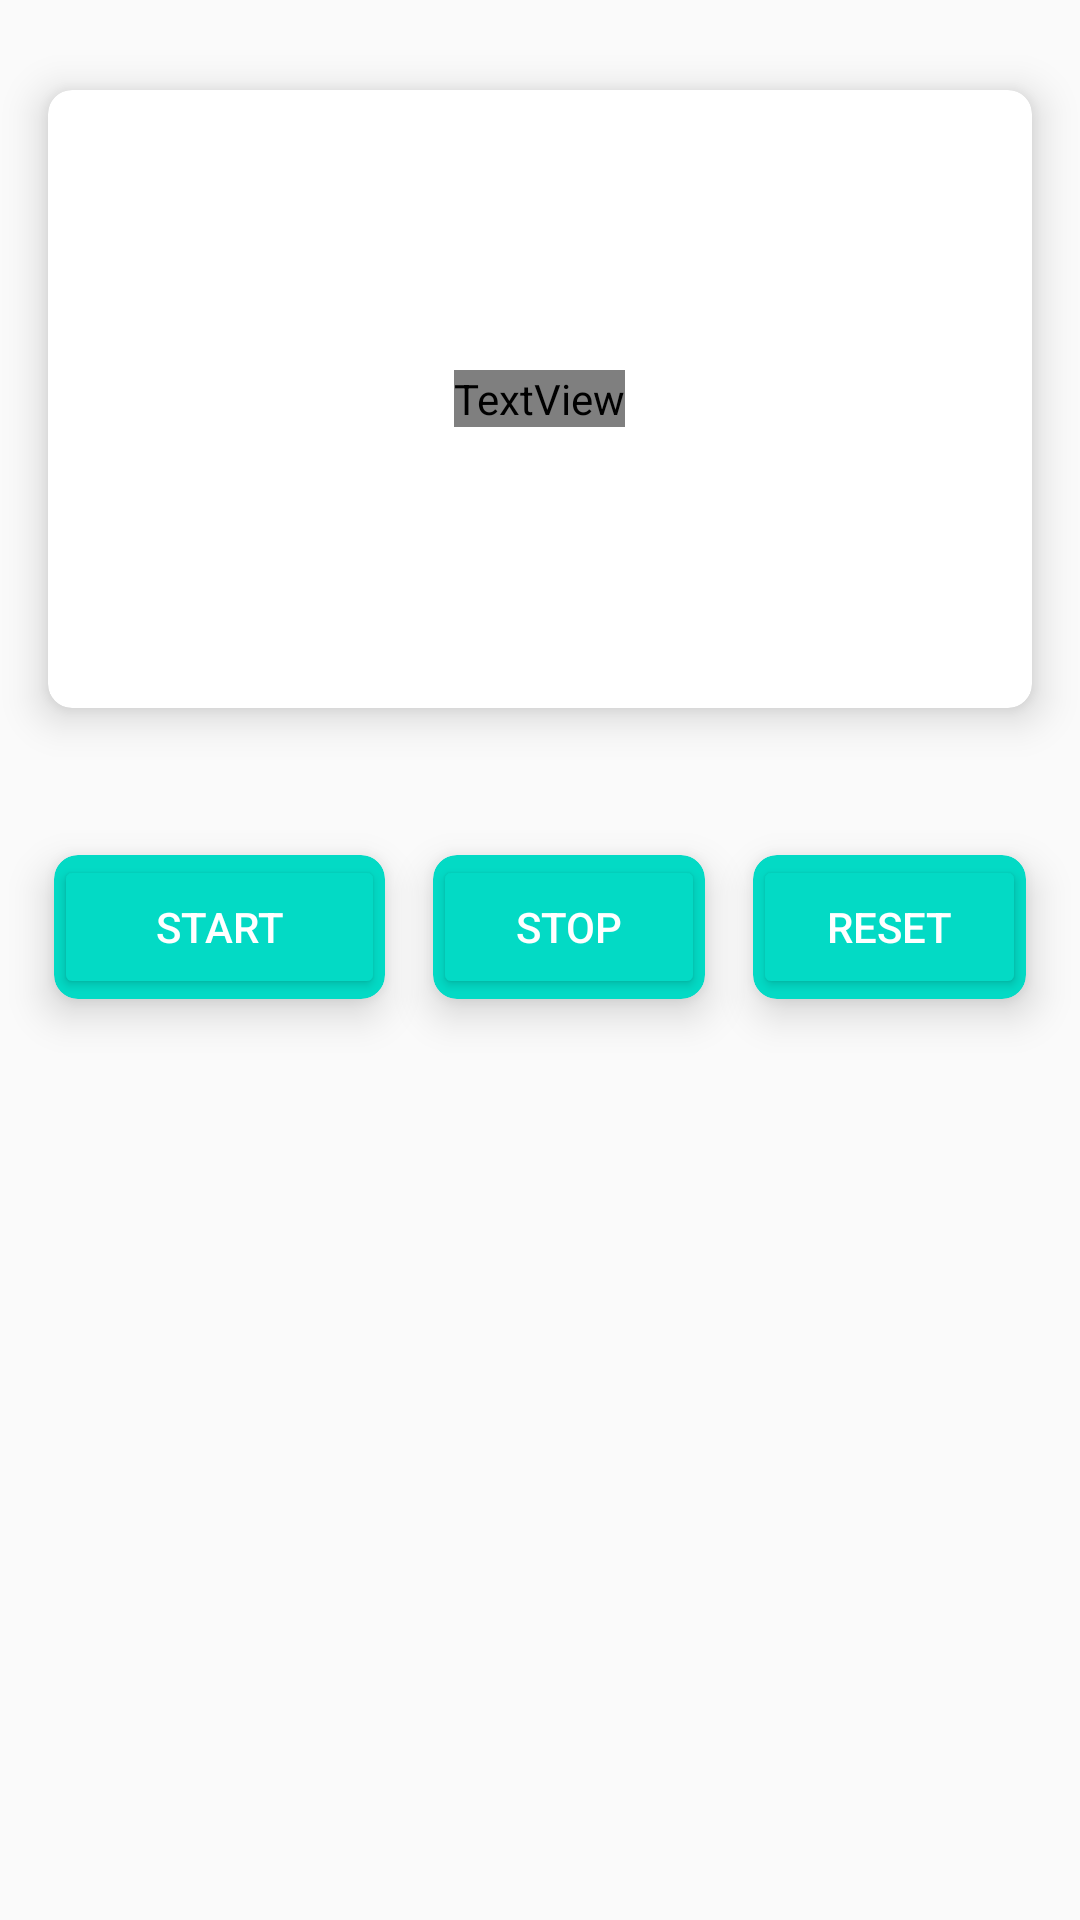

This screen was rendered from an Android layout file. Write that file and the resources it references.
<!-- AndroidManifest.xml: application theme AppTheme -->
<!-- res/layout/fragment_stopwatch.xml -->
<?xml version="1.0" encoding="utf-8"?>
<LinearLayout xmlns:android="http://schemas.android.com/apk/res/android"
    android:layout_width="match_parent"
    android:layout_height="match_parent"
    android:orientation="vertical"
    android:weightSum="10">

    <LinearLayout
        android:layout_width="match_parent"
        android:layout_height="match_parent"
        android:layout_marginTop="10dp"
        android:layout_weight="6"
        android:gravity="center_vertical"
        android:orientation="horizontal">

        <android.support.v7.widget.CardView xmlns:card_view="http://schemas.android.com/apk/res-auto"
            android:id="@+id/card_top1"
            android:layout_width="match_parent"
            android:layout_height="match_parent"
            android:layout_gravity="center_vertical"
            android:layout_margin="8dp"
            card_view:cardCornerRadius="8dp"
            card_view:cardElevation="8dp"
            card_view:cardPreventCornerOverlap="false"
            card_view:cardUseCompatPadding="true"
            card_view:theme="@style/Base.CardView">

            <TextView
                android:id="@+id/stopwatch_view"
                android:layout_width="wrap_content"
                android:layout_height="wrap_content"
                android:layout_alignParentTop="true"
                android:layout_centerHorizontal="true"
                android:layout_gravity="center"
                android:layout_marginTop="0dp"
                android:textColor="@color/grey_300"
                android:text="00:00:00"
                android:textAppearance="?android:attr/textAppearanceLarge"
                android:textSize="74sp" />

        </android.support.v7.widget.CardView>

    </LinearLayout>

    <LinearLayout
        android:layout_width="match_parent"
        android:layout_height="match_parent"
        android:layout_weight="4"
        android:layout_marginTop="6dp"
        android:gravity="center_vertical"
        android:orientation="vertical">

        <View
            android:id="@+id/info_View"
            android:layout_width="match_parent"
            android:layout_height="1dp"
            android:layout_marginLeft="10dp"
            android:layout_marginRight="10dp"
            android:background="@color/grey_500"/>

        <LinearLayout
            android:layout_width="match_parent"
            android:layout_height="match_parent"
            android:layout_marginTop="10dp"
            android:gravity="center_vertical"
            android:orientation="horizontal">

            <android.support.v7.widget.CardView xmlns:card_view="http://schemas.android.com/apk/res-auto"
                android:id="@+id/startbutton"
                android:layout_width="wrap_content"
                android:layout_height="wrap_content"
                android:layout_marginLeft="10dp"
                android:layout_weight="8"
                android:layout_gravity="top"
                card_view:cardBackgroundColor="@color/colorAccent"
                card_view:cardCornerRadius="8dp"
                card_view:cardElevation="8dp"
                card_view:cardPreventCornerOverlap="false"
                card_view:cardUseCompatPadding="true">

                <Button
                    android:id="@+id/start_button"
                    android:layout_width="match_parent"
                    android:layout_height="wrap_content"
                    android:layout_gravity="center_vertical|center_horizontal"
                    android:text="@string/start" />
            </android.support.v7.widget.CardView>

            <android.support.v7.widget.CardView xmlns:card_view="http://schemas.android.com/apk/res-auto"
                android:id="@+id/stopbutton"
                android:layout_width="wrap_content"
                android:layout_height="wrap_content"
                android:layout_weight="1"
                android:layout_gravity="top"
                card_view:cardBackgroundColor="@color/colorAccent"
                card_view:cardCornerRadius="8dp"
                card_view:cardElevation="8dp"
                card_view:cardPreventCornerOverlap="false"
                card_view:cardUseCompatPadding="true">

                <Button
                    android:id="@+id/stop_button"
                    android:layout_width="match_parent"
                    android:layout_height="wrap_content"
                    android:layout_gravity="center_vertical|center_horizontal"
                    android:text="@string/stop" />
            </android.support.v7.widget.CardView>

            <android.support.v7.widget.CardView xmlns:card_view="http://schemas.android.com/apk/res-auto"
                android:id="@+id/resetbutton"
                android:layout_width="wrap_content"
                android:layout_height="wrap_content"
                android:layout_marginRight="10dp"
                android:layout_weight="1"
                android:layout_gravity="top"
                card_view:cardBackgroundColor="@color/colorAccent"
                card_view:cardCornerRadius="8dp"
                card_view:cardElevation="8dp"
                card_view:cardPreventCornerOverlap="false"
                card_view:cardUseCompatPadding="true">

                <Button
                    android:id="@+id/reset_button"
                    android:layout_width="match_parent"
                    android:layout_height="wrap_content"
                    android:layout_gravity="center_vertical|center_horizontal"
                    android:layout_weight="1"
                    android:text="@string/reset" />
            </android.support.v7.widget.CardView>
        </LinearLayout>
    </LinearLayout>

</LinearLayout>
<!-- resources referenced by this layout -->
<resources>
  <string name="reset">Reset</string>
  <string name="start">Start</string>
  <string name="stop">Stop</string>
  <style name="AppTheme" parent="ParentMaterialTheme">
  
      </style>
  <style name="ParentMaterialTheme" parent="Theme.AppCompat.Light.NoActionBar">
          
          <item name="colorPrimary">@color/colorPrimary</item>
          <item name="colorPrimaryDark">@color/colorPrimaryDark</item>
          <item name="colorAccent">@color/colorAccent</item>
  
          <item name="android:textColor">@color/white</item>  
          <item name="colorControlHighlight">@color/colorPrimary</item>
          <item name="colorButtonNormal">@color/colorAccent</item>
          <item name="colorControlActivated">@color/colorPrimary</item>
  
      </style>
  <!-- not gathered from this repository: default colours our renderer supplied (Android Studio template values) -->
  <color name="white">#FFFFFFFF</color>
  <color name="colorPrimary">#FF6200EE</color>
  <color name="colorPrimaryDark">#FF3700B3</color>
  <color name="colorAccent">#FF03DAC5</color>
</resources>
